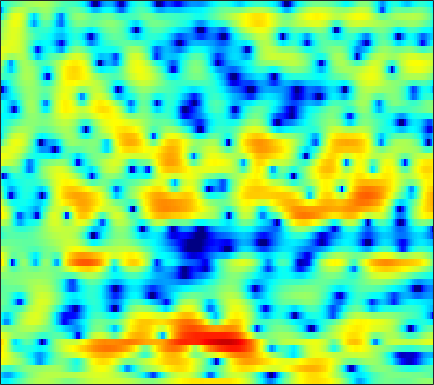

The file beside this chart, header and first rows:
-5.4653, -5.81, -5.9589, -5.7321, -5.3611, -4.6247, -3.8469, -3.2787, -2.4698, -1.7286, -1.0069, -0.50714, 0.077433, 0.60718, 0.93098, 1.3188, 1.6515, 1.8208, 1.9901, 2.0894, 2.1018, 2.0557, 1.9365, 1.7526
-7.093, -8.058, -9.018, -9.251, -8.908, -7.973, -6.749, -5.792, -4.564, -3.451, -2.472, -1.805, -0.9981, -0.3099, 0.1348, 0.6549, 1.094, 1.364, 1.663, 1.903, 2.069, 2.157, 2.232, 2.264
-1.312, -2.051, -2.792, -3.081, -3.015, -2.664, -2.129, -1.693, -1.14, -0.664, -0.2783, -0.04039, 0.1958, 0.3683, 0.4717, 0.5428, 0.6153, 0.6797, 0.7777, 0.9049, 1.032, 1.147, 1.273, 1.344
4.919, 4.489, 3.94, 3.409, 3.023, 2.501, 1.99, 1.597, 1.034, 0.3763, -0.373, -1.003, -1.994, -3.202, -4.285, -5.975, -7.867, -9.15, -9.93, -9.007, -7.153, -5.697, -4.044, -2.699
5.683, 5.112, 4.331, 3.51, 2.881, 2.041, 1.185, 0.5685, -0.2423, -1.077, -1.948, -2.616, -3.608, -4.745, -5.686, -7.062, -8.425, -9.169, -9.664, -9.08, -7.697, -6.503, -4.9, -3.457
6.19, 5.211, 3.708, 1.94, 0.4936, -1.434, -3.094, -3.893, -4.283, -4.103, -3.778, -3.65, -3.671, -3.894, -4.161, -4.64, -5.197, -5.575, -5.798, -5.6, -5.004, -4.333, -3.236, -2.015
6.969, 5.888, 4.121, 1.894, -0.07487, -3.16, -5.997, -6.646, -5.319, -3.617, -2.386, -1.845, -1.573, -1.901, -2.458, -3.814, -5.812, -8.175, -13.48, -31.2, -14.39, -9.253, -5.281, -2.69
4.424, 3.895, 3.165, 2.421, 1.891, 1.252, 0.7966, 0.5712, 0.4245, 0.3721, 0.358, 0.2844, 0.1081, -0.2092, -0.5327, -1.086, -1.723, -2.259, -2.821, -3.162, -3.155, -2.993, -2.593, -2.199
1.015, 0.6031, 0.1919, -0.04328, -0.06165, 0.09894, 0.3817, 0.6474, 1.007, 1.334, 1.604, 1.761, 1.887, 1.903, 1.83, 1.637, 1.377, 1.135, 0.7566, 0.3289, -0.1491, -0.5646, -1.168, -1.845
-4.853, -7.052, -9.881, -9.698, -7.597, -4.72, -2.451, -1.099, 0.3216, 1.427, 2.259, 2.735, 3.212, 3.524, 3.656, 3.69, 3.563, 3.355, 2.933, 2.319, 1.523, 0.7715, -0.4141, -1.904
-4.426, -5.658, -6.881, -6.851, -5.998, -4.421, -2.84, -1.778, -0.5338, 0.5188, 1.426, 2.012, 2.663, 3.183, 3.463, 3.697, 3.749, 3.668, 3.369, 2.856, 2.095, 1.349, 0.08659, -1.514
-1.375, -1.703, -2.123, -2.485, -2.704, -2.915, -3.034, -3.001, -2.757, -2.179, -1.321, -0.5403, 0.5196, 1.499, 2.121, 2.786, 3.225, 3.4, 3.429, 3.222, 2.781, 2.302, 1.458, 0.4129
-0.6261, -0.8804, -1.404, -2.215, -3.053, -4.619, -6.945, -9.484, -14.3, -14.48, -8.88, -5.711, -2.665, -0.4688, 0.7651, 2.005, 2.861, 3.292, 3.618, 3.693, 3.531, 3.276, 2.769, 2.089
-1.247, -1.223, -1.398, -1.825, -2.314, -3.181, -4.238, -5.055, -5.787, -5.601, -4.438, -3.238, -1.627, -0.2113, 0.6924, 1.659, 2.379, 2.757, 3.068, 3.17, 3.08, 2.891, 2.488, 1.922
-1.766, -1.421, -1.141, -1.02, -1.015, -1.067, -1.135, -1.155, -1.089, -0.8883, -0.5403, -0.1976, 0.312, 0.8402, 1.214, 1.643, 1.975, 2.15, 2.273, 2.26, 2.106, 1.895, 1.48, 0.9137
-1.249, -0.9025, -0.5772, -0.367, -0.2599, -0.1628, -0.07922, -0.01057, 0.1029, 0.2545, 0.4334, 0.5825, 0.7994, 1.013, 1.16, 1.327, 1.446, 1.499, 1.506, 1.434, 1.271, 1.08, 0.7331, 0.2617
0.2611, 0.2786, 0.2041, 0.06722, -0.0394, -0.1441, -0.1823, -0.1532, -0.06402, 0.06257, 0.2033, 0.2912, 0.3852, 0.4506, 0.4882, 0.5385, 0.5828, 0.6118, 0.631, 0.6166, 0.5449, 0.4505, 0.261, 0.005946
2.781, 2.147, 1.109, -0.08795, -0.9479, -1.771, -1.965, -1.717, -1.128, -0.5629, -0.1941, -0.08638, -0.1507, -0.3936, -0.6241, -0.8597, -0.8888, -0.7417, -0.4243, -0.09524, 0.09837, 0.1108, -0.05198, -0.3698
6.177, 4.928, 2.651, -0.7397, -4.691, -16.76, -11.72, -5.626, -1.844, 0.009305, 0.7212, 0.6892, -0.09413, -1.831, -3.862, -7.45, -8.418, -5.932, -2.648, -0.5749, 0.4886, 0.6932, 0.188, -1.348
4.639, 3.779, 2.44, 0.9752, -0.07604, -1.119, -1.434, -1.25, -0.7897, -0.4385, -0.4108, -0.6818, -1.488, -2.803, -4.057, -5.62, -5.906, -4.997, -3.266, -1.8, -0.875, -0.5552, -0.6149, -1.157
1.566, 1.227, 0.7566, 0.2955, -0.0217, -0.3754, -0.6289, -0.7572, -0.8829, -1.004, -1.156, -1.315, -1.579, -1.86, -2.043, -2.174, -2.122, -1.962, -1.609, -1.186, -0.7855, -0.5274, -0.2495, -0.02434
-1.223, -1.104, -0.996, -0.9584, -0.9672, -1.012, -1.083, -1.143, -1.222, -1.293, -1.358, -1.394, -1.412, -1.398, -1.359, -1.251, -1.079, -0.9084, -0.6387, -0.328, -0.00341, 0.2419, 0.5643, 0.8763
-3.649, -2.901, -2.232, -1.856, -1.719, -1.676, -1.726, -1.793, -1.885, -1.938, -1.935, -1.897, -1.791, -1.621, -1.466, -1.209, -0.8972, -0.6311, -0.2465, 0.1548, 0.5654, 0.865, 1.24, 1.58
-2.631, -1.941, -1.48, -1.424, -1.59, -2.013, -2.555, -2.959, -3.386, -3.602, -3.57, -3.42, -3.133, -2.784, -2.487, -2.062, -1.582, -1.173, -0.5591, 0.1025, 0.7676, 1.239, 1.798, 2.244
2.369, 2.124, 1.514, 0.5402, -0.4592, -2.199, -4.442, -6.356, -8.554, -8.963, -7.771, -6.67, -5.572, -4.955, -4.712, -4.506, -4.155, -3.592, -2.458, -1.041, 0.368, 1.308, 2.342, 3.067
5.959, 5.172, 3.909, 2.336, 0.9013, -1.506, -4.671, -7.734, -12.27, -12.61, -9.586, -8.012, -6.994, -7.155, -8.182, -11.08, -16.78, -17.19, -9.51, -4.697, -1.488, 0.2809, 1.994, 3.135
5.231, 4.21, 2.757, 1.239, 0.0894, -1.442, -2.874, -3.828, -4.821, -5.417, -5.69, -5.838, -6.162, -6.779, -7.462, -8.594, -9.342, -9.101, -7.566, -5.339, -3.146, -1.657, 0.05039, 1.407
2.935, 1.504, -0.4672, -2.354, -3.531, -4.543, -4.904, -4.913, -4.792, -4.667, -4.628, -4.672, -4.923, -5.373, -5.776, -6.37, -6.931, -7.23, -7.203, -6.57, -5.212, -3.851, -1.881, -0.02044
0.5002, -1.679, -5.364, -10.73, -16.89, -16.8, -10.96, -8.42, -6.286, -5.012, -4.313, -4.071, -4.069, -4.4, -4.924, -6.012, -7.75, -9.758, -14.27, -21.01, -13.07, -8.258, -3.93, -0.8677
-1.111, -2.805, -5.185, -7.429, -8.645, -8.962, -7.989, -6.992, -5.747, -4.818, -4.194, -3.937, -3.797, -3.921, -4.199, -4.814, -5.697, -6.448, -7.303, -7.325, -6.03, -4.451, -2.126, 0.01601
-3.551, -4.783, -5.823, -6.189, -6.16, -5.833, -5.389, -5.015, -4.576, -4.206, -3.95, -3.82, -3.739, -3.712, -3.669, -3.581, -3.426, -3.249, -2.872, -2.27, -1.44, -0.6915, 0.3936, 1.497
-11.02, -17.75, -13.33, -8.473, -6.446, -4.833, -3.93, -3.573, -3.42, -3.546, -3.879, -4.171, -4.506, -4.568, -4.375, -3.804, -2.997, -2.333, -1.418, -0.5174, 0.382, 1.034, 1.848, 2.578
-1.664, -2.78, -3.072, -2.4, -1.788, -1.179, -0.9798, -1.128, -1.737, -2.88, -4.662, -6.463, -9.434, -11.4, -10.32, -7.334, -4.711, -3.159, -1.52, -0.2346, 0.7764, 1.398, 2.092, 2.663
4.051, 3.522, 3.008, 2.671, 2.462, 2.129, 1.625, 1.079, 0.03243, -1.466, -3.526, -5.507, -8.584, -10.66, -9.879, -7.443, -5.261, -3.994, -2.72, -1.774, -1.099, -0.7238, -0.3233, 0.01482
4.687, 4.459, 4.232, 4.016, 3.83, 3.498, 3.041, 2.587, 1.816, 0.8366, -0.3213, -1.248, -2.397, -3.325, -3.84, -4.293, -4.557, -4.652, -4.733, -4.84, -4.945, -5.059, -5.322, -5.692
2.772, 3.061, 3.476, 3.832, 4.019, 4.136, 4.069, 3.882, 3.461, 2.838, 2.031, 1.295, 0.1529, -1.175, -2.312, -3.997, -5.899, -7.39, -9.029, -9.739, -9.71, -9.738, -10.51, -12.87
-2.531, -0.7671, 1.088, 2.458, 3.216, 3.919, 4.305, 4.411, 4.315, 3.974, 3.38, 2.756, 1.637, 0.1583, -1.248, -3.722, -7.276, -11.24, -21.11, -19.33, -12.54, -10.35, -9.045, -8.699
-6.003, -3.766, -1.464, 0.2399, 1.209, 2.159, 2.8, 3.106, 3.294, 3.242, 2.948, 2.581, 1.882, 0.9221, 0.02898, -1.369, -2.896, -4.029, -5.173, -5.552, -5.231, -4.741, -4.017, -3.337
-5.008, -4.074, -2.848, -1.748, -1.04, -0.2344, 0.4053, 0.78, 1.155, 1.372, 1.437, 1.382, 1.188, 0.8462, 0.5116, 0.00754, -0.5163, -0.8772, -1.243, -1.406, -1.392, -1.263, -0.9631, -0.5836
-5.621, -4.947, -4.18, -3.569, -3.157, -2.631, -2.109, -1.699, -1.151, -0.6156, -0.1427, 0.1289, 0.3711, 0.4788, 0.48, 0.3808, 0.2049, 0.06992, -0.08536, -0.1744, -0.1383, -0.02871, 0.2303, 0.6032
-5.471, -5.237, -5.219, -5.452, -5.707, -5.956, -5.765, -5.217, -4.074, -2.768, -1.558, -0.806, -0.06671, 0.3956, 0.5631, 0.5677, 0.3709, 0.1327, -0.2582, -0.6012, -0.7252, -0.6104, -0.161, 0.5588
-4.044, -4.512, -5.547, -7.217, -9.217, -13.71, -19.34, -14.52, -8.369, -4.621, -2.162, -0.864, 0.3319, 0.9869, 1.161, 1.008, 0.4054, -0.3815, -1.873, -3.805, -5.595, -5.763, -3.945, -1.422
-4.138, -4.696, -5.476, -6.444, -7.298, -8.383, -8.575, -7.623, -5.439, -3.182, -1.345, -0.2995, 0.6818, 1.206, 1.304, 1.03, 0.2395, -0.7457, -2.7, -5.727, -9.893, -10.86, -6.577, -2.543
-8.373, -8.333, -7.704, -6.889, -6.252, -5.405, -4.524, -3.788, -2.713, -1.659, -0.7134, -0.1074, 0.4684, 0.775, 0.8255, 0.6392, 0.1979, -0.2589, -0.9987, -1.685, -2.067, -1.995, -1.361, -0.3129
-28.65, -16.59, -10.96, -7.862, -6.261, -4.634, -3.329, -2.49, -1.526, -0.7086, -0.04511, 0.3373, 0.6882, 0.8322, 0.8047, 0.6056, 0.2585, -0.07476, -0.5503, -0.9488, -1.147, -1.112, -0.7779, -0.1391
-7.536, -7.292, -6.33, -5.108, -4.203, -3.076, -2.033, -1.322, -0.4782, 0.239, 0.802, 1.084, 1.289, 1.28, 1.121, 0.7144, 0.06876, -0.5679, -1.556, -2.655, -3.61, -3.982, -3.704, -2.556
-2.079, -2.547, -2.974, -3.144, -3.05, -2.587, -1.83, -1.149, -0.2138, 0.5998, 1.209, 1.519, 1.69, 1.591, 1.337, 0.7234, -0.2369, -1.227, -3.053, -5.764, -10.33, -16.93, -16.67, -8.053
-0.3024, -1.552, -3.591, -5.986, -7.467, -7.334, -5.085, -3.257, -1.284, 0.1171, 0.9971, 1.387, 1.577, 1.431, 1.133, 0.509, -0.3273, -1.1, -2.325, -3.709, -5.088, -5.708, -5.365, -3.735
1.507, 0.09244, -2.479, -6.114, -9.233, -9.162, -5.269, -2.917, -0.7503, 0.5803, 1.263, 1.428, 1.278, 0.7708, 0.2098, -0.6401, -1.46, -1.955, -2.374, -2.517, -2.406, -2.165, -1.636, -0.9094
3.771, 3.186, 2.332, 1.552, 1.143, 0.9914, 1.247, 1.563, 1.937, 2.07, 1.886, 1.458, 0.4798, -1.011, -2.48, -4.877, -7.305, -8.195, -7.415, -5.723, -4.182, -3.309, -2.453, -1.903
3.984, 4.007, 3.969, 3.877, 3.801, 3.697, 3.588, 3.466, 3.188, 2.712, 1.959, 1.178, -0.259, -2.256, -4.259, -7.934, -13.19, -15.86, -12.05, -8.436, -6.284, -5.322, -4.698, -4.71
2.586, 3.067, 3.538, 3.838, 3.967, 4.01, 3.903, 3.721, 3.333, 2.765, 1.976, 1.258, 0.1135, -1.225, -2.317, -3.744, -4.931, -5.469, -5.698, -5.528, -5.295, -5.23, -5.438, -6.077
1.129, 1.905, 2.705, 3.279, 3.564, 3.764, 3.755, 3.615, 3.26, 2.716, 2, 1.352, 0.4096, -0.5811, -1.295, -2.155, -2.826, -3.208, -3.559, -3.795, -4.033, -4.274, -4.726, -5.374
0.5684, 1.382, 2.305, 3.034, 3.44, 3.787, 3.898, 3.815, 3.469, 2.855, 1.996, 1.194, -0.01891, -1.27, -2.125, -2.967, -3.345, -3.382, -3.235, -3.098, -3.099, -3.244, -3.647, -4.292
-0.1136, 0.7759, 1.953, 2.981, 3.612, 4.21, 4.509, 4.519, 4.22, 3.53, 2.399, 1.225, -0.9133, -3.851, -6.591, -9.474, -8.133, -5.989, -3.773, -2.431, -1.788, -1.696, -2.066, -2.974
-4.739, -2.782, -0.4192, 1.442, 2.509, 3.532, 4.135, 4.335, 4.28, 3.834, 2.942, 1.941, 0.06061, -2.558, -4.928, -7.272, -6.05, -4.091, -1.938, -0.5758, 0.09534, 0.1995, -0.1589, -1.1
-10.27, -6.795, -3.641, -1.501, -0.3385, 0.7947, 1.553, 1.924, 2.191, 2.225, 2.027, 1.738, 1.22, 0.6326, 0.2404, -0.04583, -0.0008406, 0.2301, 0.6081, 0.9371, 1.067, 0.996, 0.6671, 0.06897
-5.076, -4.431, -3.541, -2.779, -2.32, -1.821, -1.365, -1.014, -0.5246, -0.02819, 0.4418, 0.7425, 1.063, 1.29, 1.419, 1.561, 1.687, 1.766, 1.833, 1.821, 1.703, 1.533, 1.191, 0.7386
